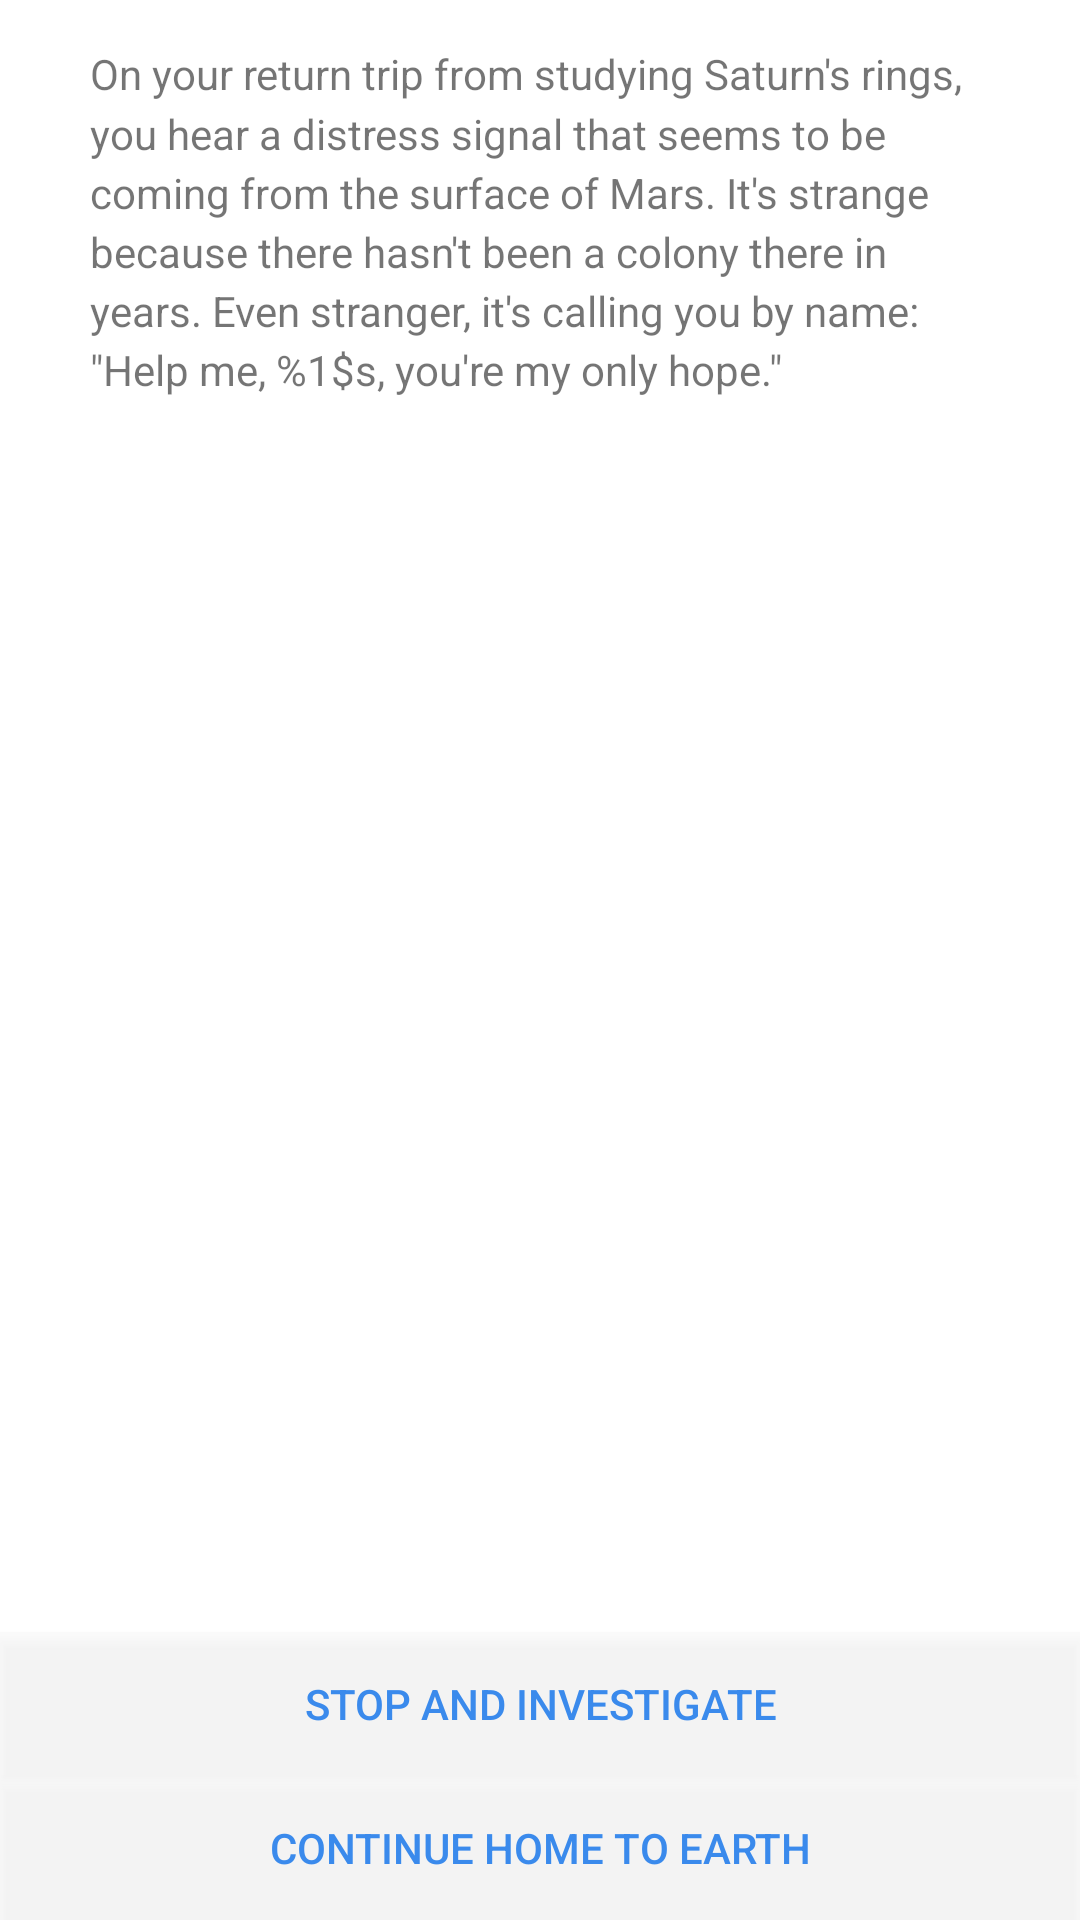

Layout XML and referenced resources for this Android screen:
<!-- AndroidManifest.xml: activity theme AppTheme -->
<!-- res/layout/activity_story.xml -->
<?xml version="1.0" encoding="utf-8"?>
<RelativeLayout
    xmlns:android="http://schemas.android.com/apk/res/android"
    xmlns:tools="http://schemas.android.com/tools"
    android:layout_width="match_parent"
    android:layout_height="match_parent"
    tools:context=".ui.StoryActivity"
    android:background="@android:color/white">

    <ImageView
        android:layout_width="match_parent"
        android:layout_height="wrap_content"
        android:id="@+id/storyImageView"
        android:layout_alignParentTop="true"
        android:layout_alignParentLeft="true"
        android:layout_alignParentStart="true"
        android:src="@drawable/page0"
        android:scaleType="fitXY"
        android:adjustViewBounds="true"/>

    <TextView
        android:layout_width="match_parent"
        android:layout_height="wrap_content"
        android:text="@string/page0_text"
        android:id="@+id/storyTextView"
        android:layout_below="@+id/storyImageView"
        android:layout_alignParentLeft="true"
        android:layout_alignParentStart="true"
        android:paddingLeft="30dp"
        android:paddingRight="30dp"
        android:paddingTop="15dp"
        android:lineSpacingMultiplier="1.2"/>

    <Button
        android:layout_width="match_parent"
        android:layout_height="wrap_content"
        android:text="@string/page0_choice2"
        android:id="@+id/choiceButton2"
        android:layout_alignParentBottom="true"
        android:layout_alignParentLeft="true"
        android:layout_alignParentStart="true"
        style="@style/WhiteButton"/>

    <Button
        android:layout_width="match_parent"
        android:layout_height="wrap_content"
        android:text="@string/page0_choice1"
        android:id="@+id/choiceButton1"
        android:layout_above="@+id/choiceButton2"
        android:layout_alignParentLeft="true"
        android:layout_alignParentStart="true"
        style="@style/WhiteButton"/>

</RelativeLayout>
<!-- resources referenced by this layout -->
<resources>
  <string name="page0_choice1">Stop and investigate</string>
  <string name="page0_choice2">Continue home to Earth</string>
  <string name="page0_text">On your return trip from studying Saturn\'s rings, you hear a distress signal that seems to be coming from the surface of Mars. It\'s strange because there hasn\'t been a colony there in years. Even stranger, it\'s calling you by name: \"Help me, %1$s, you\'re my only hope.\"</string>
  <style name="WhiteButton">
          <item name="android:background">#33EAEAEA</item>
          <item name="android:textColor">#FF3A8AEC</item>
      </style>
  <style name="AppTheme" parent="Theme.AppCompat.Light.NoActionBar">
          
          <item name="colorPrimary">@color/colorPrimary</item>
          <item name="colorPrimaryDark">@color/colorPrimaryDark</item>
          <item name="colorAccent">@color/colorAccent</item>
      </style>
  <!-- not gathered from this repository: default colours our renderer supplied (Android Studio template values) -->
  <color name="colorPrimary">#FF6200EE</color>
  <color name="colorPrimaryDark">#FF3700B3</color>
  <color name="colorAccent">#FF03DAC5</color>
</resources>
